Photos from the image-classification dataset "dataset" in the GitHub repository maitronghuu1984-hub/sugarlens-api. Its 5 classes are: banh bao, banh beo, banh bo, banh bot loc, banh tet.

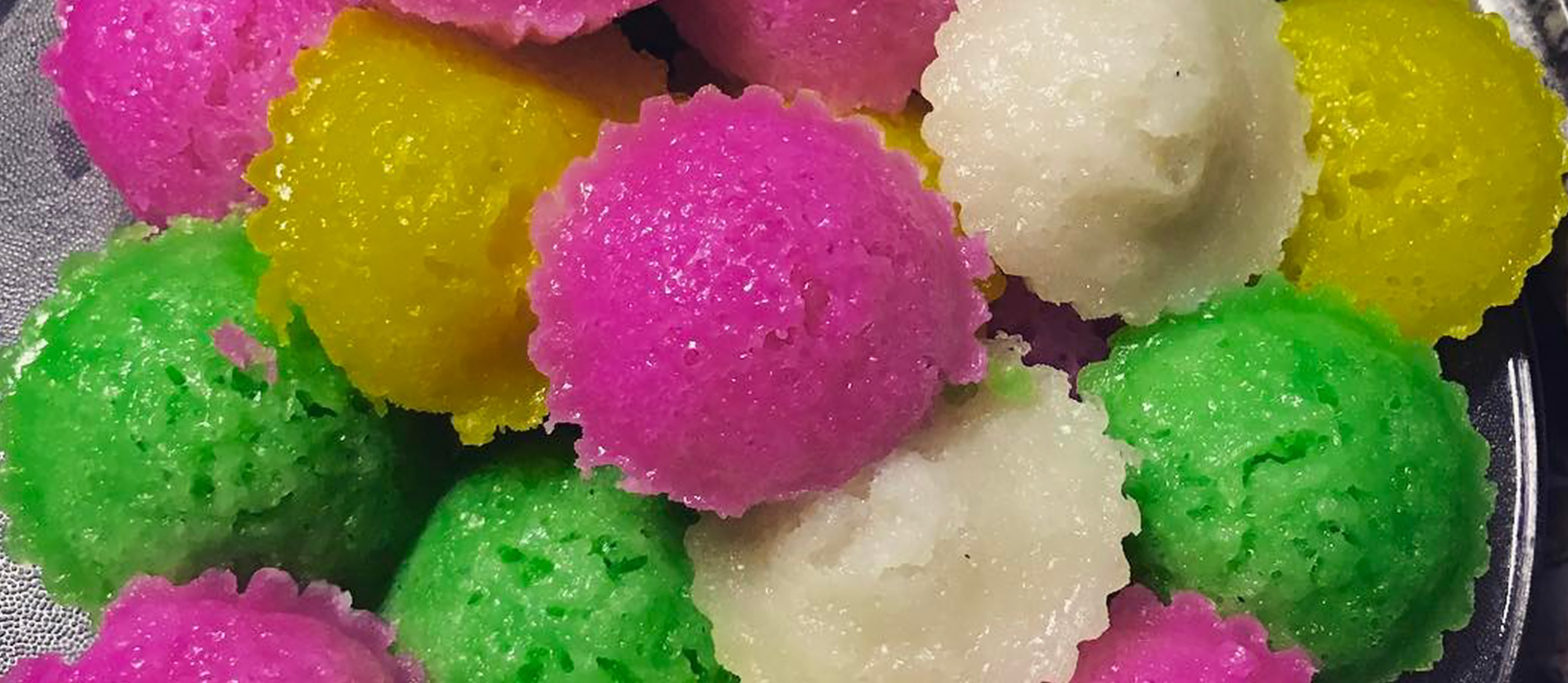
Label: banh bo

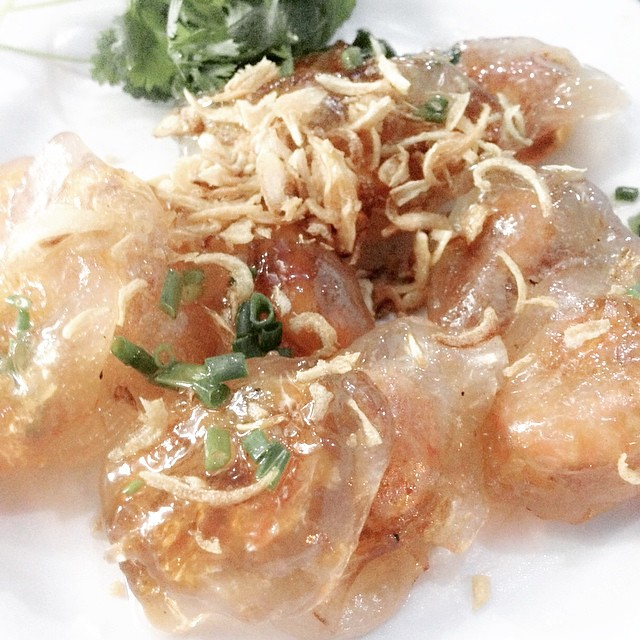
Label: banh bot loc

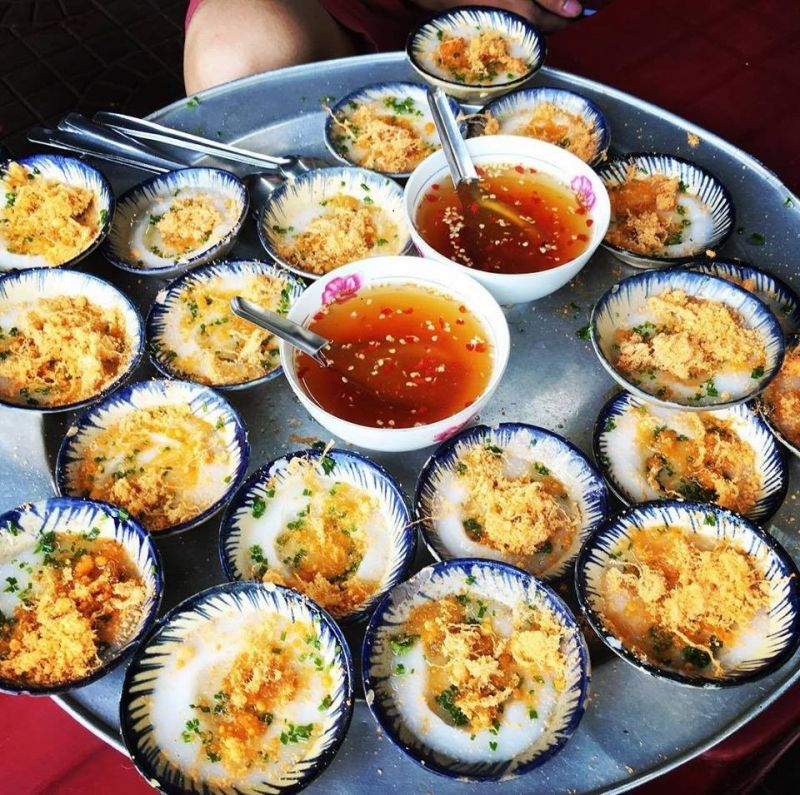
Label: banh beo

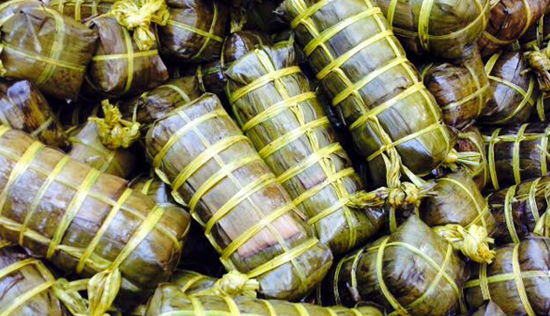
Label: banh tet

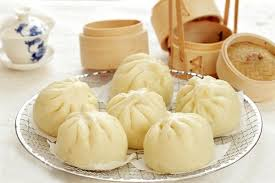
Label: banh bao

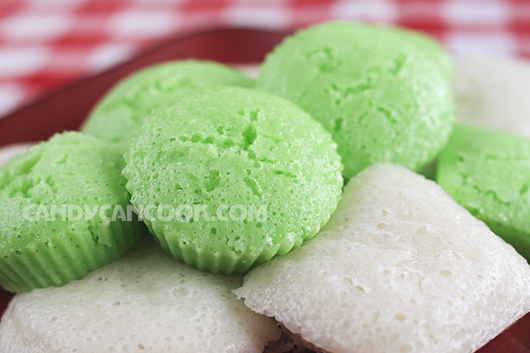
Label: banh bo
